Run: headless pygame with SDL's dummy video driver; simulated clock (each Clock.tick advances the game by its frame time, no real sleeping); random seed 0; keys injected as events and as key.get_pressed() state; no mouse input.
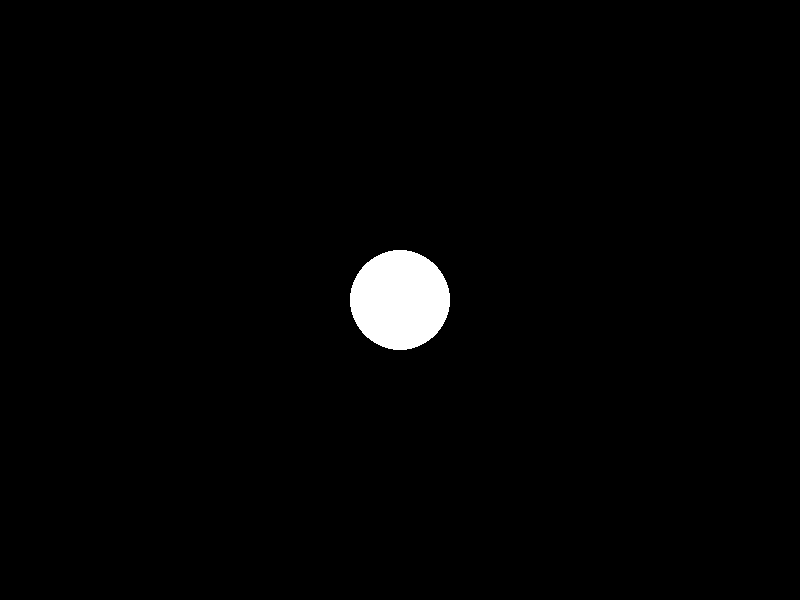
Frame 1 of 4 · flips 1–60 · no input
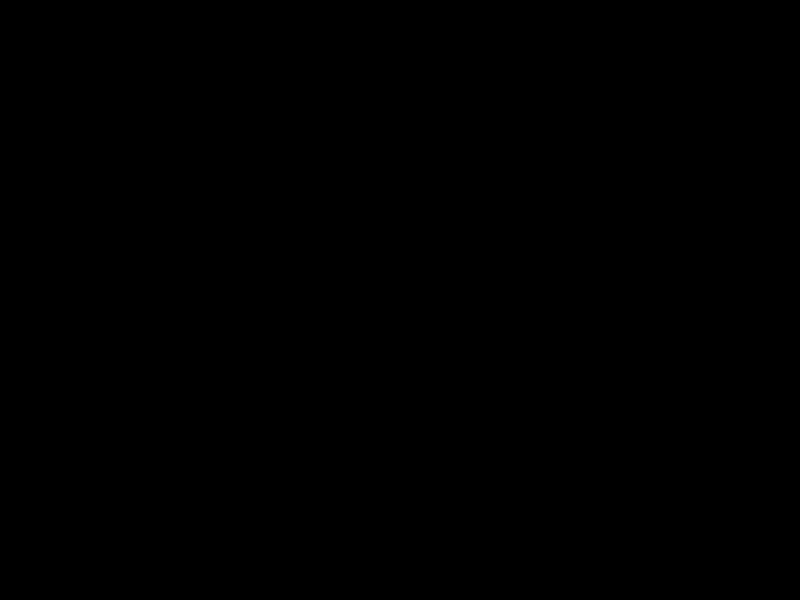
Frame 2 of 4 · flips 61–180 · tapped SPACE, RETURN · held RIGHT (→), D
Frame 3 of 4 · flips 181–300 · held DOWN (↓), S · screen unchanged from frame 2, image omitted
Frame 4 of 4 · flips 301–420 · held LEFT (←), A, UP (↑), W · screen unchanged from frame 3, image omitted

The pygame program that drew these frames:

import pygame

pygame.init()
width, height = 800, 600
window = pygame.display.set_mode((width, height))
pygame.display.set_caption("WSAD Movement")

target_x = width // 2
target_y = height // 2
movement_speed = 5

clock = pygame.time.Clock()

moving_direction = None

running = True
while running:
    for event in pygame.event.get():
        if event.type == pygame.QUIT:
            running = False
        elif event.type == pygame.KEYDOWN:
            if event.key == pygame.K_w:
                moving_direction = "up"
            elif event.key == pygame.K_s:
                moving_direction = "down"
            elif event.key == pygame.K_a:
                moving_direction = "left"
            elif event.key == pygame.K_d:
                moving_direction = "right"
        elif event.type == pygame.KEYUP:
            if event.key == pygame.K_w and moving_direction == "up":
                moving_direction = None
            elif event.key == pygame.K_s and moving_direction == "down":
                moving_direction = None
            elif event.key == pygame.K_a and moving_direction == "left":
                moving_direction = None
            elif event.key == pygame.K_d and moving_direction == "right":
                moving_direction = None

    if moving_direction == "up":
        target_y -= movement_speed
    elif moving_direction == "down":
        target_y += movement_speed
    elif moving_direction == "left":
        target_x -= movement_speed
    elif moving_direction == "right":
        target_x += movement_speed

    window.fill((0, 0, 0))
    pygame.draw.circle(window, (255, 255, 255), (target_x, target_y), 50)
    pygame.display.flip()

    clock.tick(60)

pygame.quit()
